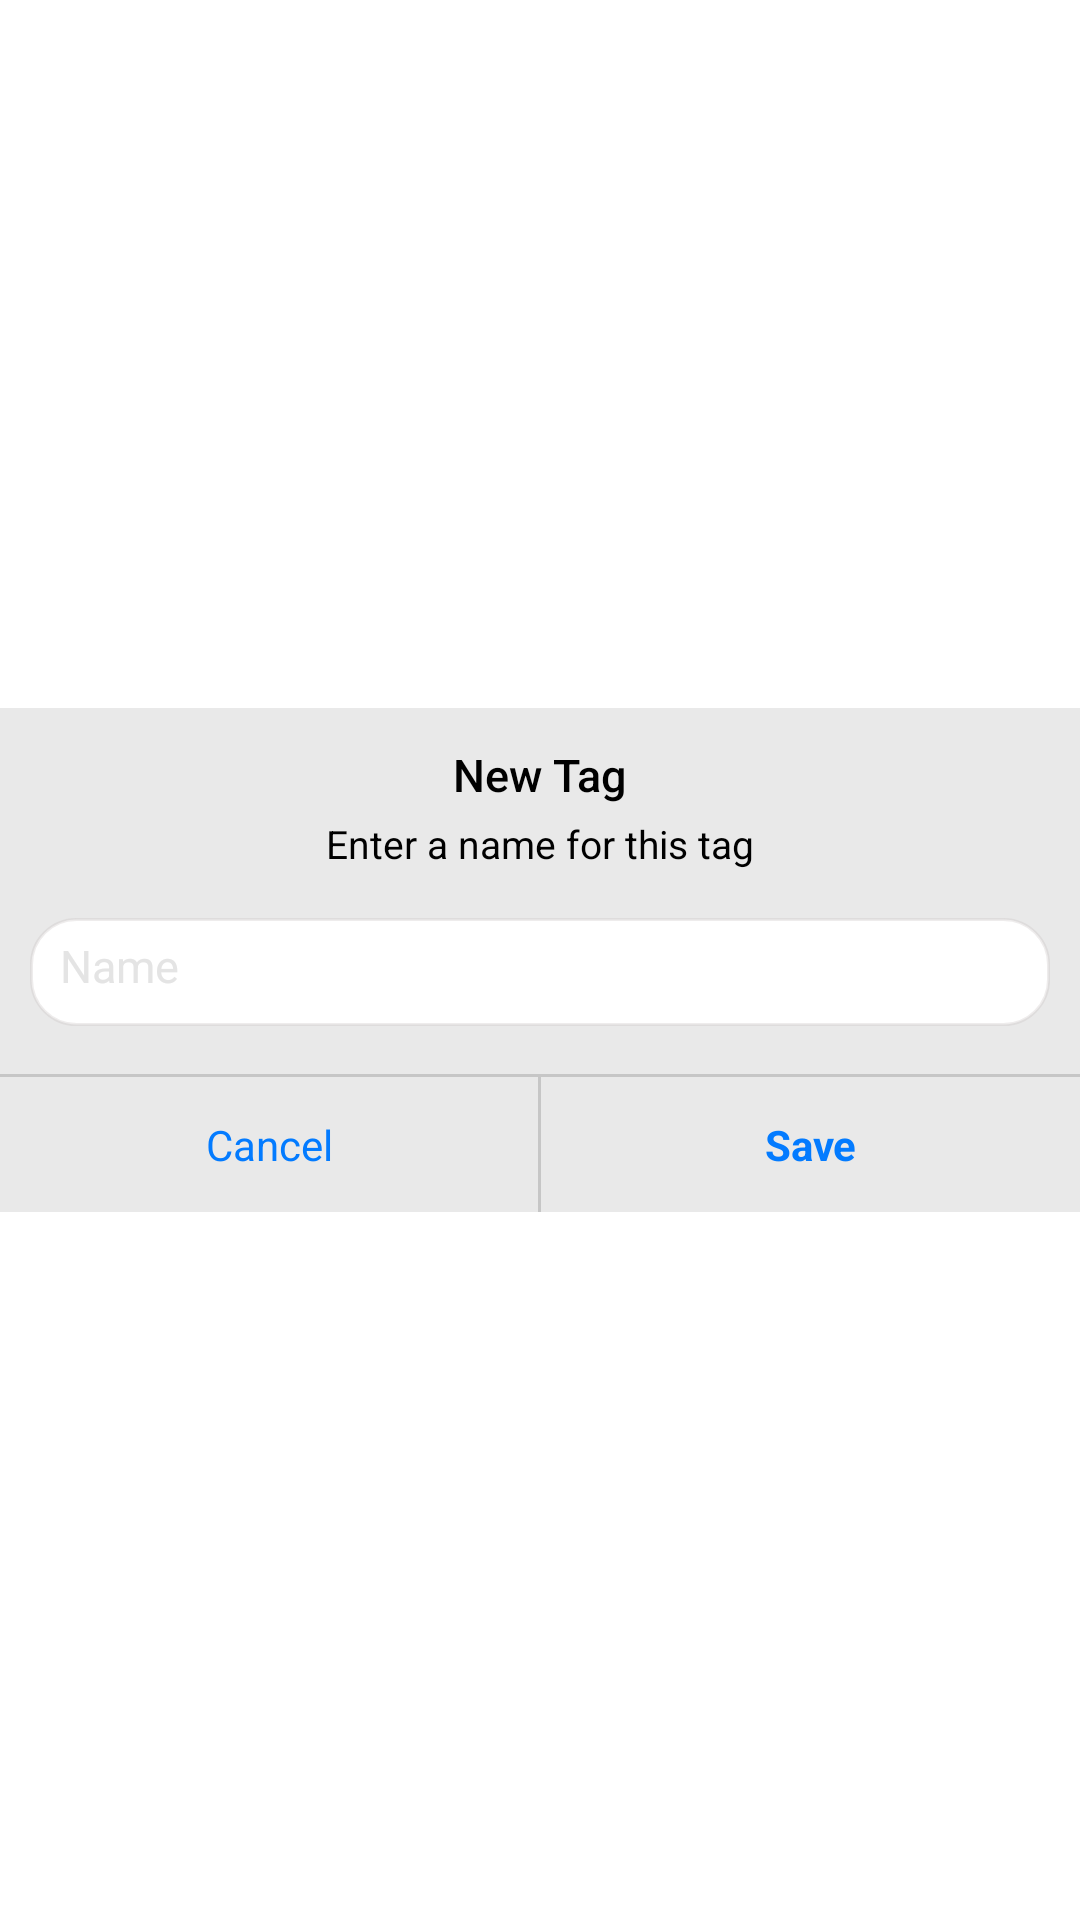

The Android layout XML behind this screen, and the referenced resources:
<!-- AndroidManifest.xml: application theme Theme.IOSNotes -->
<!-- res/layout/dialog_add_new_tags.xml -->
<?xml version="1.0" encoding="utf-8"?>
<androidx.constraintlayout.widget.ConstraintLayout xmlns:android="http://schemas.android.com/apk/res/android"
    xmlns:app="http://schemas.android.com/apk/res-auto"
    android:layout_width="match_parent"
    android:layout_height="match_parent">

    <androidx.constraintlayout.widget.ConstraintLayout
        android:layout_width="match_parent"
        android:layout_height="wrap_content"
        android:layout_margin="@dimen/_20sdp"
        android:background="@drawable/bg_ios_dialog"
        android:gravity="center_horizontal"
        android:orientation="vertical"
        app:layout_constraintBottom_toBottomOf="parent"
        app:layout_constraintEnd_toEndOf="parent"
        app:layout_constraintStart_toStartOf="parent"
        app:layout_constraintTop_toTopOf="parent">

        <EditText
            android:id="@+id/EdtTagName"
            android:layout_width="match_parent"
            android:layout_height="36dp"
            android:layout_marginStart="10dp"
            android:layout_marginTop="16dp"
            android:layout_marginEnd="10dp"
            android:background="@drawable/bg_edit"
            android:gravity="start"
            android:hint="@string/tag_name_hint"
            android:inputType="none|text|textCapSentences|textNoSuggestions"
            android:maxLines="1"
            android:padding="10dp"
            android:textColor="@color/black"
            android:textColorHint="#e4e4e4"
            android:textSize="15sp"
            app:layout_constraintEnd_toEndOf="parent"
            app:layout_constraintStart_toStartOf="parent"
            app:layout_constraintTop_toBottomOf="@id/TvNewTagSubTitle" />

        <RelativeLayout
            android:layout_width="match_parent"
            android:layout_height="45dp"
            app:layout_constraintEnd_toEndOf="parent"
            app:layout_constraintStart_toStartOf="parent"
            app:layout_constraintTop_toBottomOf="@id/ViewNewTagMiddle">

            <TextView
                android:id="@+id/TvCancelNewTag"
                android:layout_width="match_parent"
                android:layout_height="match_parent"
                android:layout_toStartOf="@+id/ViewSeparateDialog"
                android:gravity="center"
                android:text="@string/cancel"
                android:textColor="@color/ios_blue" />

            <TextView
                android:id="@+id/TvSaveNewTag"
                android:layout_width="match_parent"
                android:layout_height="match_parent"
                android:layout_toEndOf="@+id/ViewSeparateDialog"
                android:gravity="center"
                android:text="@string/save"
                android:textColor="@color/ios_blue"
                android:textSize="14sp"
                android:textStyle="bold" />

            <View
                android:id="@+id/ViewSeparateDialog"
                android:layout_width="1dp"
                android:layout_height="match_parent"
                android:layout_centerInParent="true"
                android:background="@color/ios_grey" />
        </RelativeLayout>


        <TextView
            android:id="@+id/TvNewTagTitle"
            android:layout_width="match_parent"
            android:layout_height="wrap_content"
            android:layout_marginTop="12dp"
            android:fontFamily="sans-serif-medium"
            android:gravity="center"
            android:text="@string/new_tag"
            android:textColor="#000"
            android:textSize="15sp"
            app:layout_constraintEnd_toEndOf="parent"
            app:layout_constraintStart_toStartOf="parent"
            app:layout_constraintTop_toTopOf="parent" />

        <TextView
            android:id="@+id/TvNewTagSubTitle"
            android:layout_width="wrap_content"
            android:layout_height="wrap_content"
            android:layout_marginTop="4dp"
            android:text="@string/new_tag_des"
            android:textColor="@color/black"
            android:textSize="13sp"
            app:layout_constraintEnd_toEndOf="parent"
            app:layout_constraintStart_toStartOf="parent"
            app:layout_constraintTop_toBottomOf="@id/TvNewTagTitle" />

        <View
            android:id="@+id/ViewNewTagMiddle"
            android:layout_width="match_parent"
            android:layout_height="1dp"
            android:layout_marginTop="16dp"
            android:background="@color/ios_grey"
            app:layout_constraintEnd_toEndOf="parent"
            app:layout_constraintStart_toStartOf="parent"
            app:layout_constraintTop_toBottomOf="@id/EdtTagName" />
    </androidx.constraintlayout.widget.ConstraintLayout>
</androidx.constraintlayout.widget.ConstraintLayout>
<!-- resources referenced by this layout -->
<resources>
  <color name="black">#FF000000</color>
  <color name="ios_blue">#ff037bff</color>
  <color name="ios_grey">#ffc6c6c6</color>
  <!-- drawable bg_edit (drawable) -->
  <?xml version="1.0" encoding="utf-8"?>
  <shape xmlns:android="http://schemas.android.com/apk/res/android" xmlns:app="http://schemas.android.com/apk/res-auto" xmlns:aapt="http://schemas.android.com/aapt" android:shape="rectangle">
      <corners android:radius="15dp"/>
      <stroke android:width="1dp" android:color="#40bdb4b4"/>
      <solid android:color="#fff"/>
  </shape>
  <!-- drawable bg_ios_dialog (drawable) -->
  <?xml version="1.0" encoding="utf-8"?>
  <shape xmlns:android="http://schemas.android.com/apk/res/android" xmlns:app="http://schemas.android.com/apk/res-auto" xmlns:aapt="http://schemas.android.com/aapt" android:shape="rectangle">
      <gradient android:startColor="@color/ios_bg" android:endColor="@color/ios_bg" android:angle="90"/>
      <solid android:color="@color/ios_bg"/>
      <corners android:radius="@dimen/_10sdp"/>
  </shape>
  <string name="cancel">Cancel</string>
  <string name="new_tag">New Tag</string>
  <string name="new_tag_des">Enter a name for this tag</string>
  <string name="save">Save</string>
  <string name="tag_name_hint">Name</string>
  <style name="Theme.IOSNotes" parent="Theme.MaterialComponents.DayNight.NoActionBar">
          
          <item name="colorPrimary">@color/purple_500</item>
          <item name="colorPrimaryVariant">@color/white</item>
          <item name="colorOnPrimary">@color/white</item>
          
          <item name="colorSecondary">@color/teal_200</item>
          <item name="colorSecondaryVariant">@color/teal_700</item>
          <item name="colorOnSecondary">@color/black</item>
          
          <item name="android:statusBarColor" tools:targetApi="l">@color/app_color_bag</item>
          
      </style>
  <color name="ios_bg">#ffe9e9e9</color>
  <color name="purple_500">#ffe9e9e9</color>
  <color name="white">#FFFFFFFF</color>
  <color name="teal_200">#FF03DAC5</color>
  <color name="teal_700">#FF018786</color>
  <color name="app_color_bag">#f2f2f7</color>
</resources>
